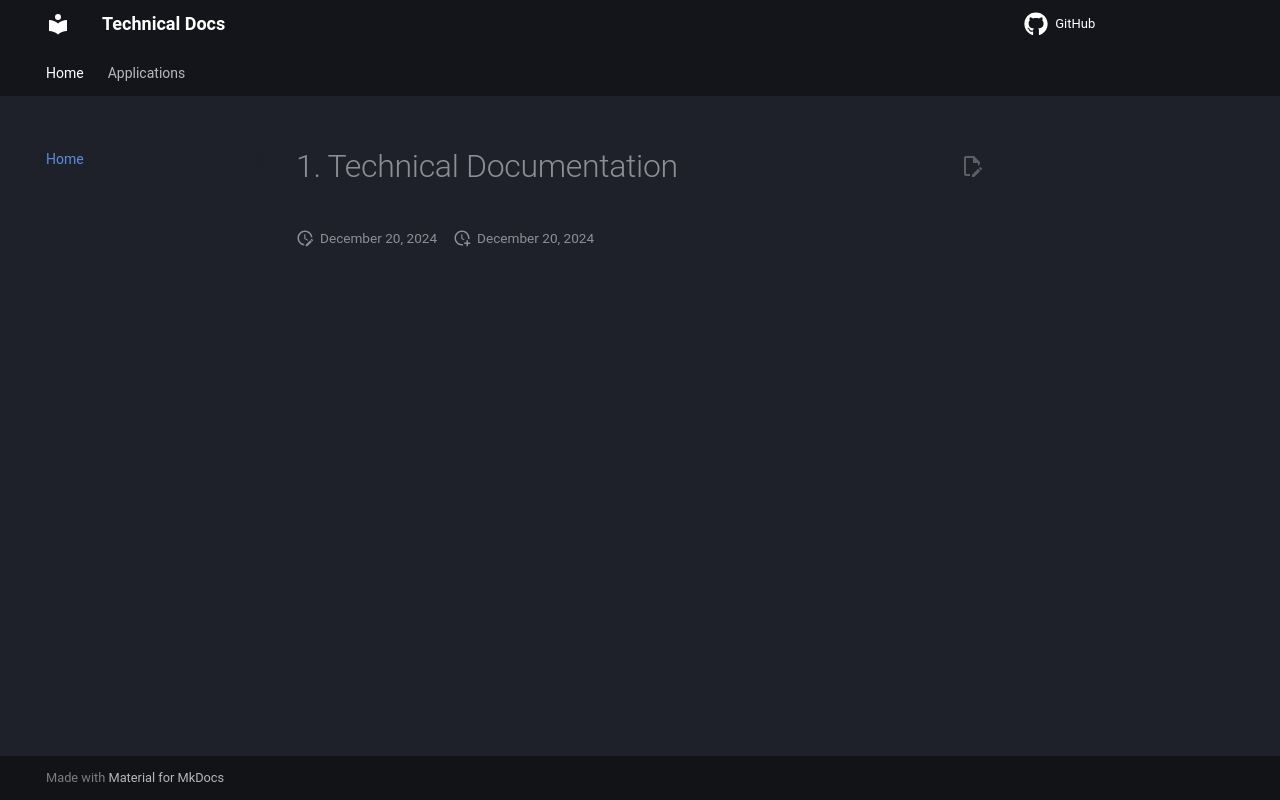

repository: jessepinkman9900/technical-docs · page: index.html · generator: mkdocs

# Technical Documentation
